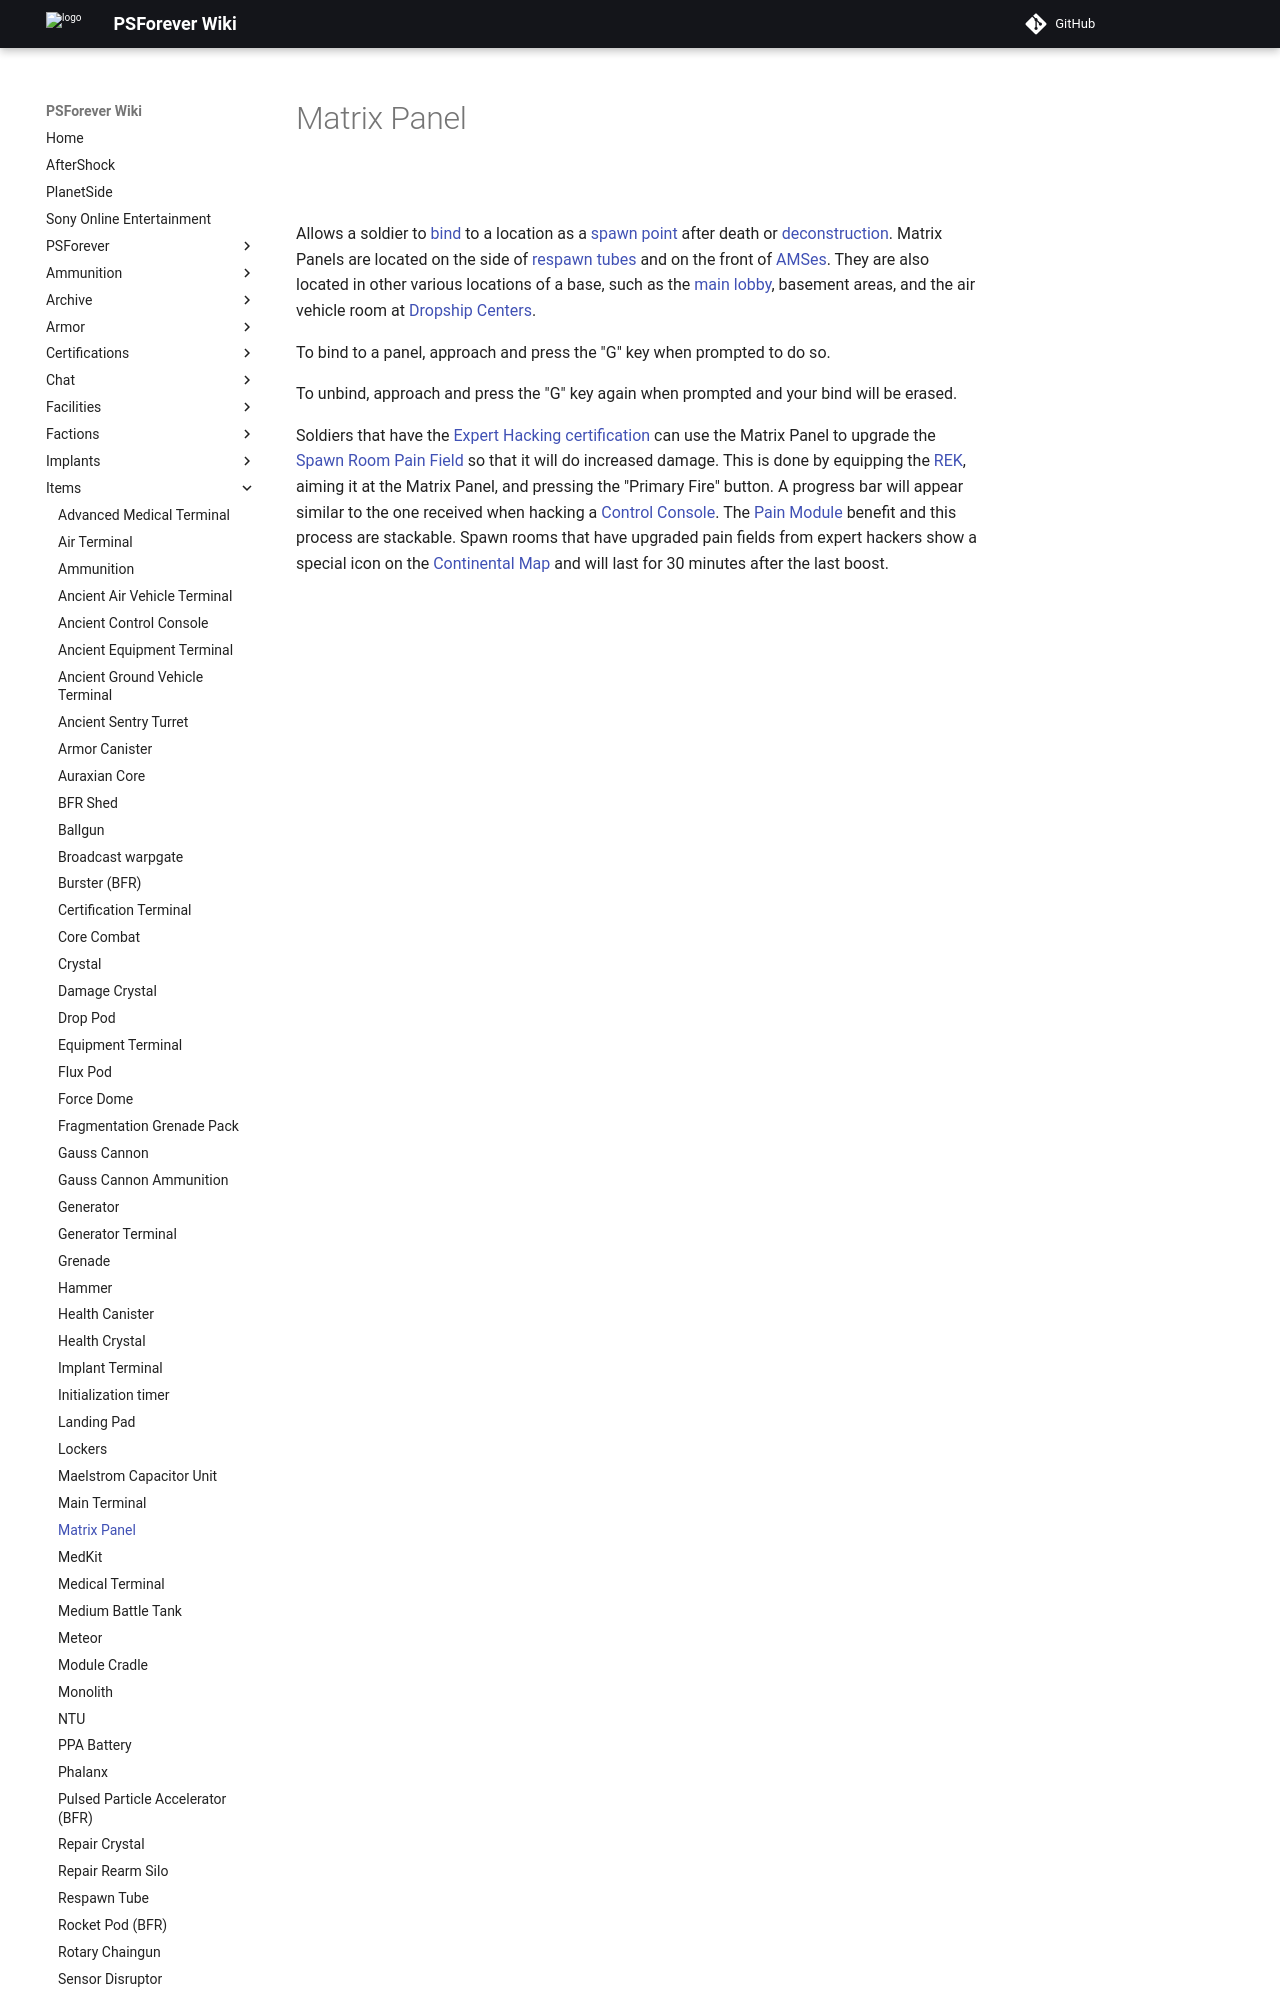

repository: psforever/wiki · page: items/Matrix_Panel/index.html · generator: mkdocs

# Matrix Panel

![](../images/Matrix_Panel.jpg "Matrix_Panel.jpg")

Allows a soldier to [bind](../terminology/Matrix.md) to a location as a
[spawn point](../terminology/Spawn_point.md) after death or
[deconstruction](../terminology/Deconstruct.md). Matrix Panels are located on
the side of [respawn tubes](Respawn_Tube.md) and on the front of
[AMSes](../vehicles/Advanced_Mobile_Station.md). They are also located in other
various locations of a base, such as the
[main lobby](../locations/Main_lobby.md), basement areas, and the air vehicle
room at [Dropship Centers](../locations/Dropship_Center.md).

To bind to a panel, approach and press the "G" key when prompted to do so.

To unbind, approach and press the "G" key again when prompted and your bind will
be erased.
